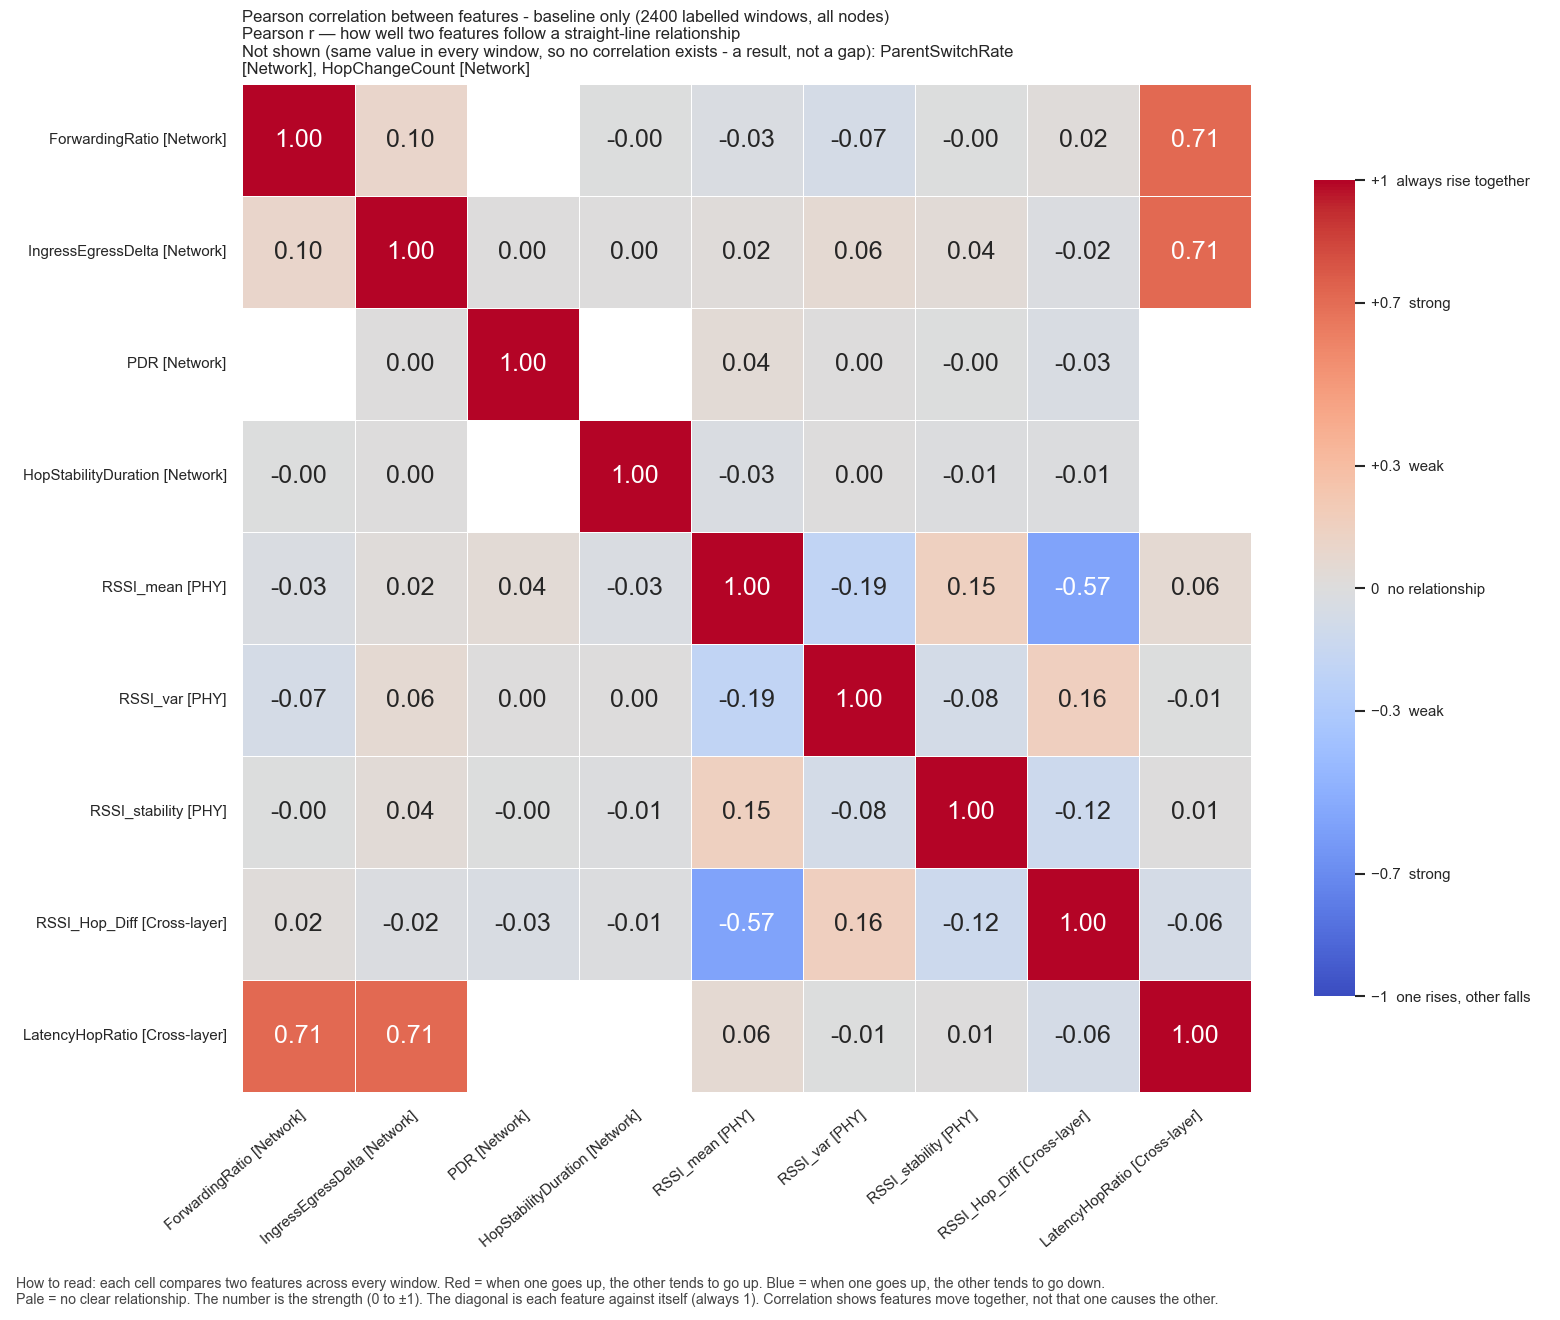

The data file committed next to this chart (first rows):
, ForwardingRatio, IngressEgressDelta, PDR, HopStabilityDuration, RSSI_mean, RSSI_var, RSSI_stability, RSSI_Hop_Diff, LatencyHopRatio
ForwardingRatio, 1.0, 0.09781, , -5.0014491914701795e-05, -0.02977, -0.06944, -0.003216, 0.01563, 0.7138
IngressEgressDelta, 0.09781, 1.0, 0.002109, 0.002188, 0.02179, 0.05675, 0.03738, -0.02323, 0.7136
PDR, , 0.002109, 1.0, , 0.04085, 0.001423, -0.002196, -0.03185, 
HopStabilityDuration, -5.0014491914701795e-05, 0.002188, , 1.0, -0.02688, 0.004907, -0.008227, -0.009447, 
RSSI_mean, -0.02977, 0.02179, 0.04085, -0.02688, 1.0, -0.1902, 0.1488, -0.5705, 0.0619
RSSI_var, -0.06944, 0.05675, 0.001423, 0.004907, -0.1902, 1.0, -0.07722, 0.1565, -0.005728
RSSI_stability, -0.003216, 0.03738, -0.002196, -0.008227, 0.1488, -0.07722, 1.0, -0.122, 0.005706
RSSI_Hop_Diff, 0.01563, -0.02323, -0.03185, -0.009447, -0.5705, 0.1565, -0.122, 1.0, -0.06415
LatencyHopRatio, 0.7138, 0.7136, , , 0.0619, -0.005728, 0.005706, -0.06415, 1.0
